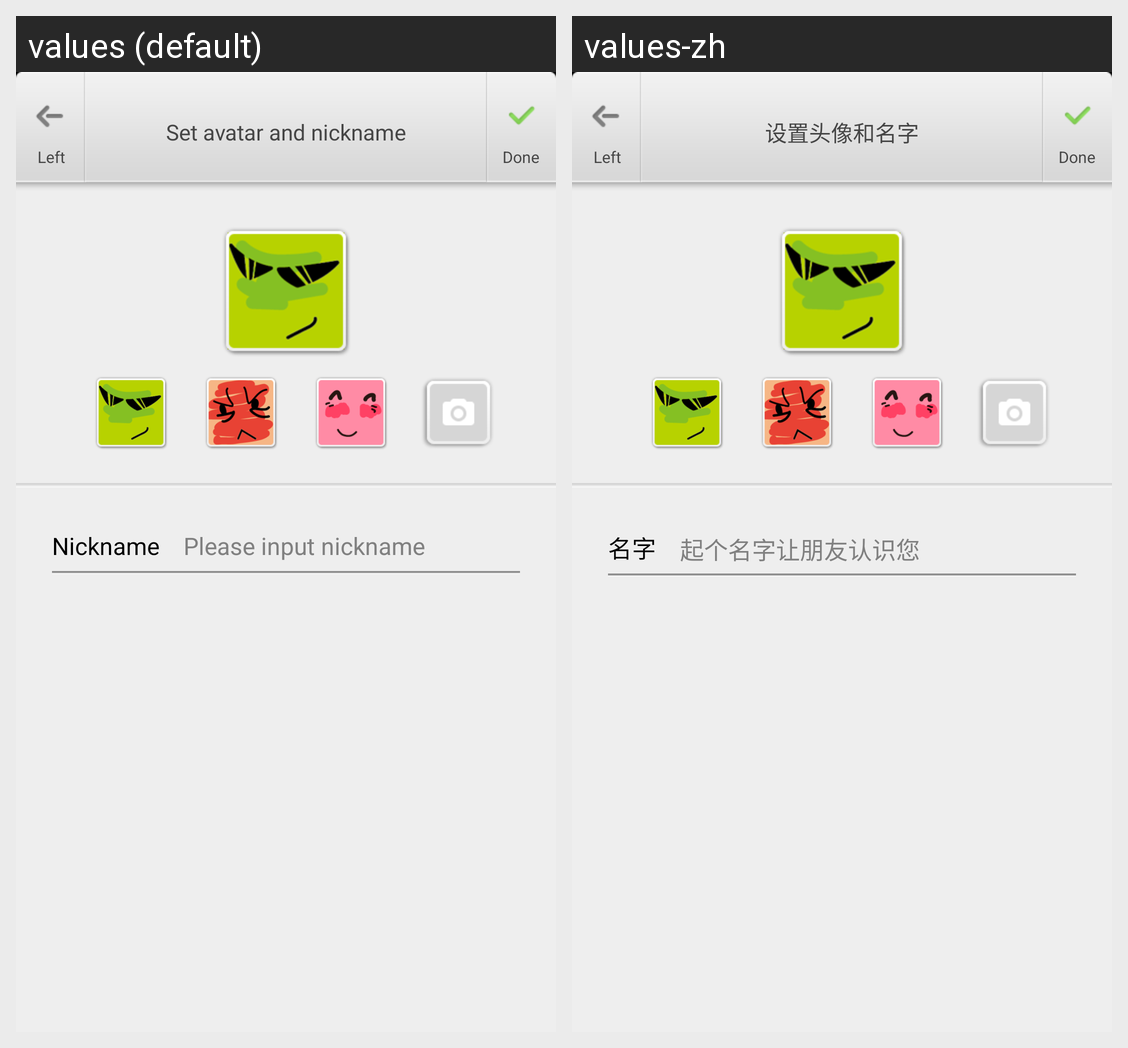

For this localized Android screen grid, give each drawn string resource with its value in every locale shown.
Android screen res/layout/dm_profile_base_bak.xml rendered under 2 locales, left to right: values (default), values-zh. Device: Nexus 5 (rendered at 1080×1920; each locale shown at half size, 540×960, under a caption strip naming it); theme android:Theme.Black.NoTitleBar.
Strings drawn on this screen, with the default value and each locale's value (text and hints the layout hard-codes, and strings that could not be matched under every locale, appear in the picture but are not listed):

nickname
  values: Nickname
  values-zh: 名字

nickname_hint
  values: Please input nickname
  values-zh: 起个名字让朋友认识您

edit_avatar_nick
  values: Set avatar and nickname
  values-zh: 设置头像和名字
